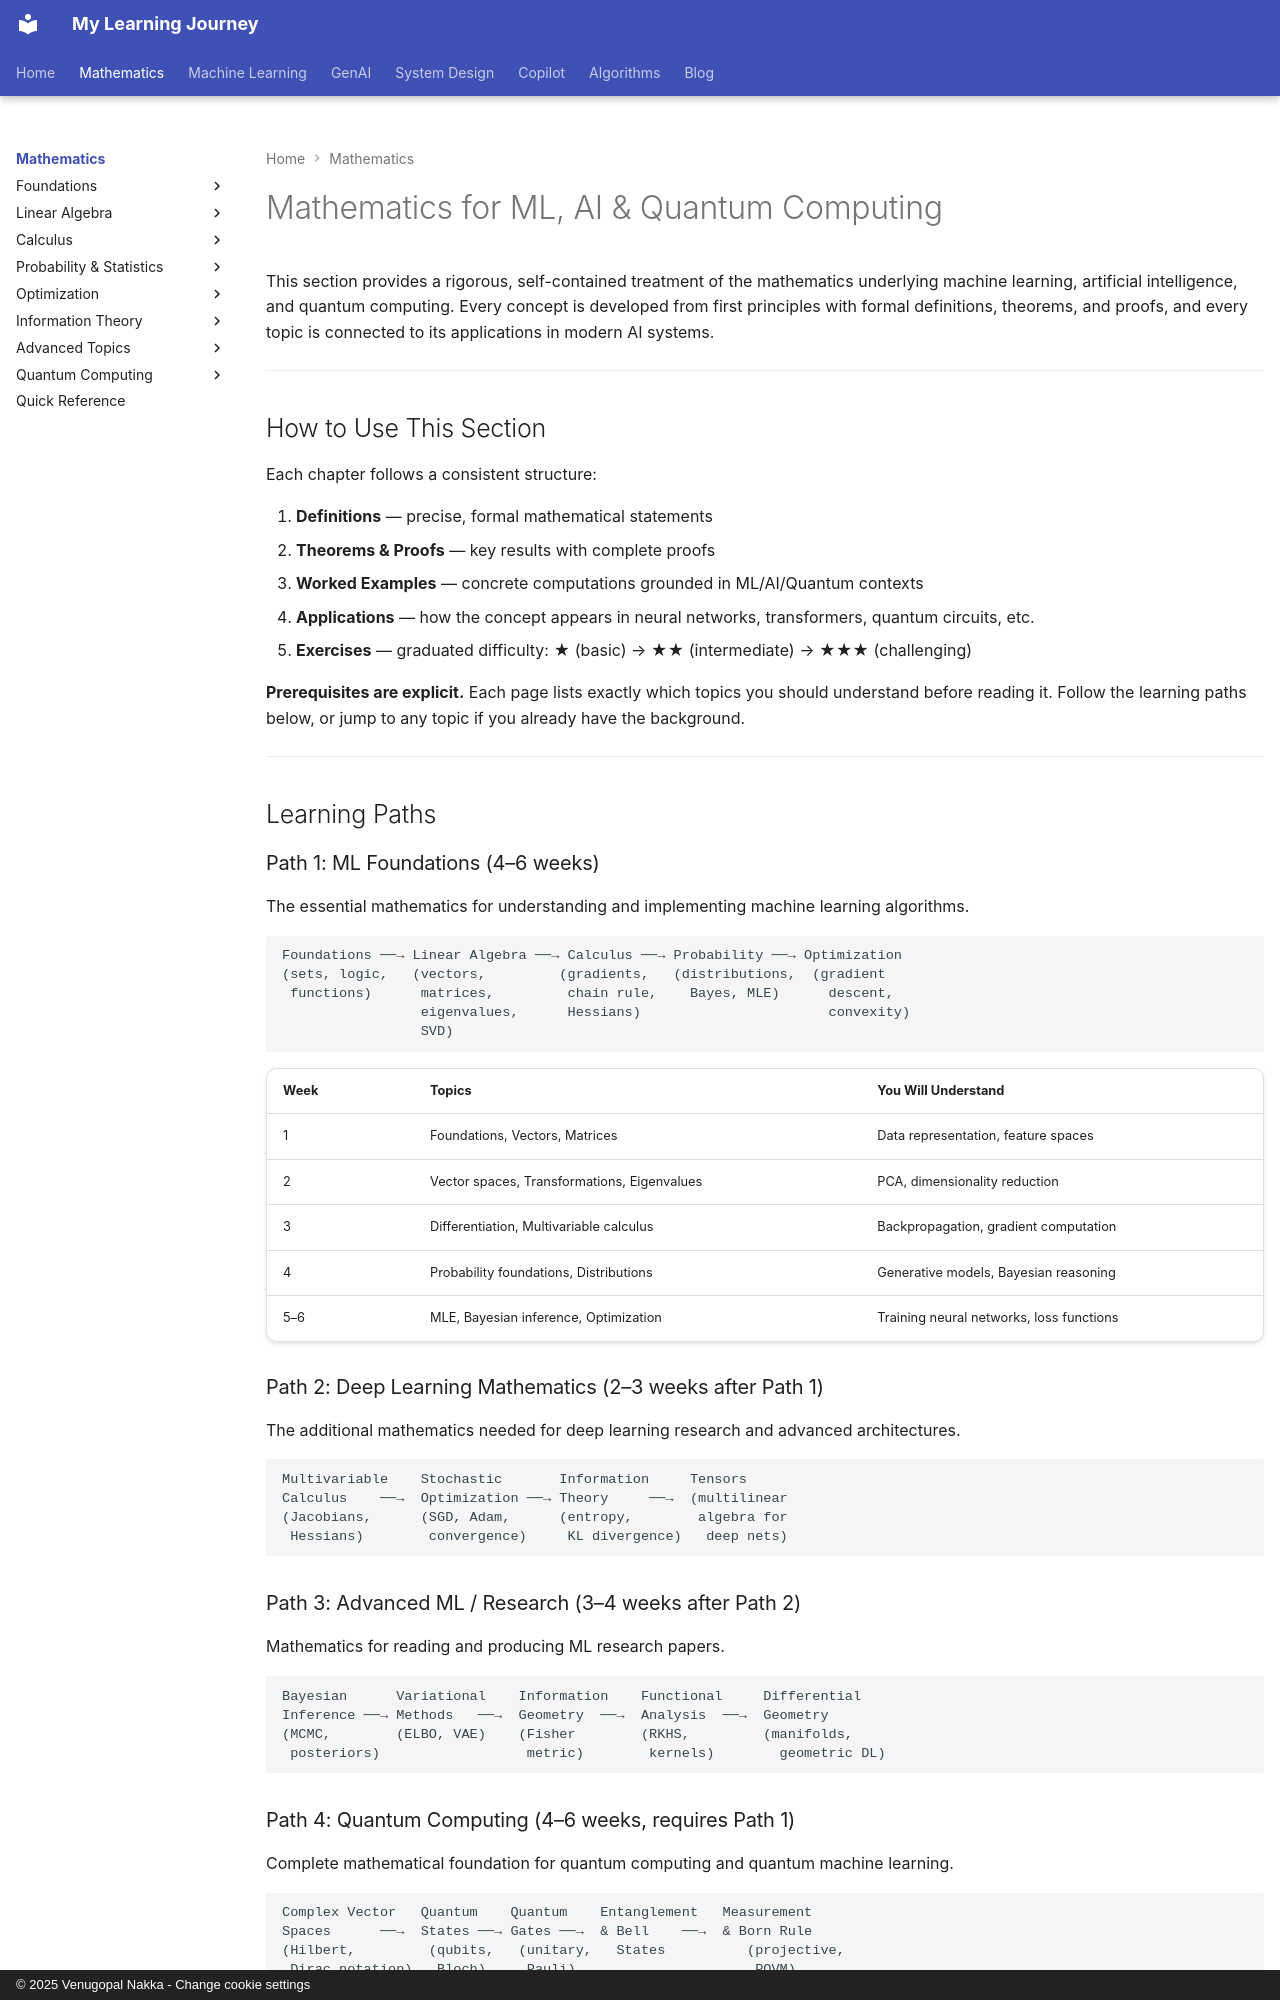

repository: nvgr-GenAI/my-learning · page: math/index.html · generator: mkdocs · copyright: © 2025 Venugopal Nakka - Change cookie settings

# Mathematics for ML, AI & Quantum Computing

This section provides a rigorous, self-contained treatment of the mathematics underlying machine learning, artificial intelligence, and quantum computing. Every concept is developed from first principles with formal definitions, theorems, and proofs, and every topic is connected to its applications in modern AI systems.

---

## How to Use This Section

Each chapter follows a consistent structure:

1. **Definitions** — precise, formal mathematical statements
2. **Theorems & Proofs** — key results with complete proofs
3. **Worked Examples** — concrete computations grounded in ML/AI/Quantum contexts
4. **Applications** — how the concept appears in neural networks, transformers, quantum circuits, etc.
5. **Exercises** — graduated difficulty: ★ (basic) → ★★ (intermediate) → ★★★ (challenging)

**Prerequisites are explicit.** Each page lists exactly which topics you should understand before reading it. Follow the learning paths below, or jump to any topic if you already have the background.

---

## Learning Paths

### Path 1: ML Foundations (4–6 weeks)

The essential mathematics for understanding and implementing machine learning algorithms.

```
Foundations ──→ Linear Algebra ──→ Calculus ──→ Probability ──→ Optimization
(sets, logic,   (vectors,         (gradients,   (distributions,  (gradient
 functions)      matrices,         chain rule,    Bayes, MLE)      descent,
                 eigenvalues,      Hessians)                       convexity)
                 SVD)
```

| Week | Topics | You Will Understand |
|------|--------|---------------------|
| 1 | Foundations, Vectors, Matrices | Data representation, feature spaces |
| 2 | Vector spaces, Transformations, Eigenvalues | PCA, dimensionality reduction |
| 3 | Differentiation, Multivariable calculus | Backpropagation, gradient computation |
| 4 | Probability foundations, Distributions | Generative models, Bayesian reasoning |
| 5–6 | MLE, Bayesian inference, Optimization | Training neural networks, loss functions |

### Path 2: Deep Learning Mathematics (2–3 weeks after Path 1)

The additional mathematics needed for deep learning research and advanced architectures.

```
Multivariable    Stochastic       Information     Tensors
Calculus    ──→  Optimization ──→ Theory     ──→  (multilinear
(Jacobians,      (SGD, Adam,      (entropy,        algebra for
 Hessians)        convergence)     KL divergence)   deep nets)
```

### Path 3: Advanced ML / Research (3–4 weeks after Path 2)

Mathematics for reading and producing ML research papers.

```
Bayesian      Variational    Information    Functional     Differential
Inference ──→ Methods   ──→  Geometry  ──→  Analysis  ──→  Geometry
(MCMC,        (ELBO, VAE)    (Fisher        (RKHS,         (manifolds,
 posteriors)                  metric)        kernels)        geometric DL)
```

### Path 4: Quantum Computing (4–6 weeks, requires Path 1)

Complete mathematical foundation for quantum computing and quantum machine learning.

```
Complex Vector   Quantum    Quantum    Entanglement   Measurement
Spaces      ──→  States ──→ Gates ──→  & Bell    ──→  & Born Rule
(Hilbert,         (qubits,   (unitary,   States          (projective,
 Dirac notation)   Bloch)     Pauli)                      POVM)
       │
       └──→ Quantum Algorithms ──→ Error Correction ──→ Quantum ML
             (Shor, Grover, QFT)    (stabilizer codes)    (VQE, QAOA)
```

---

## Table of Contents
